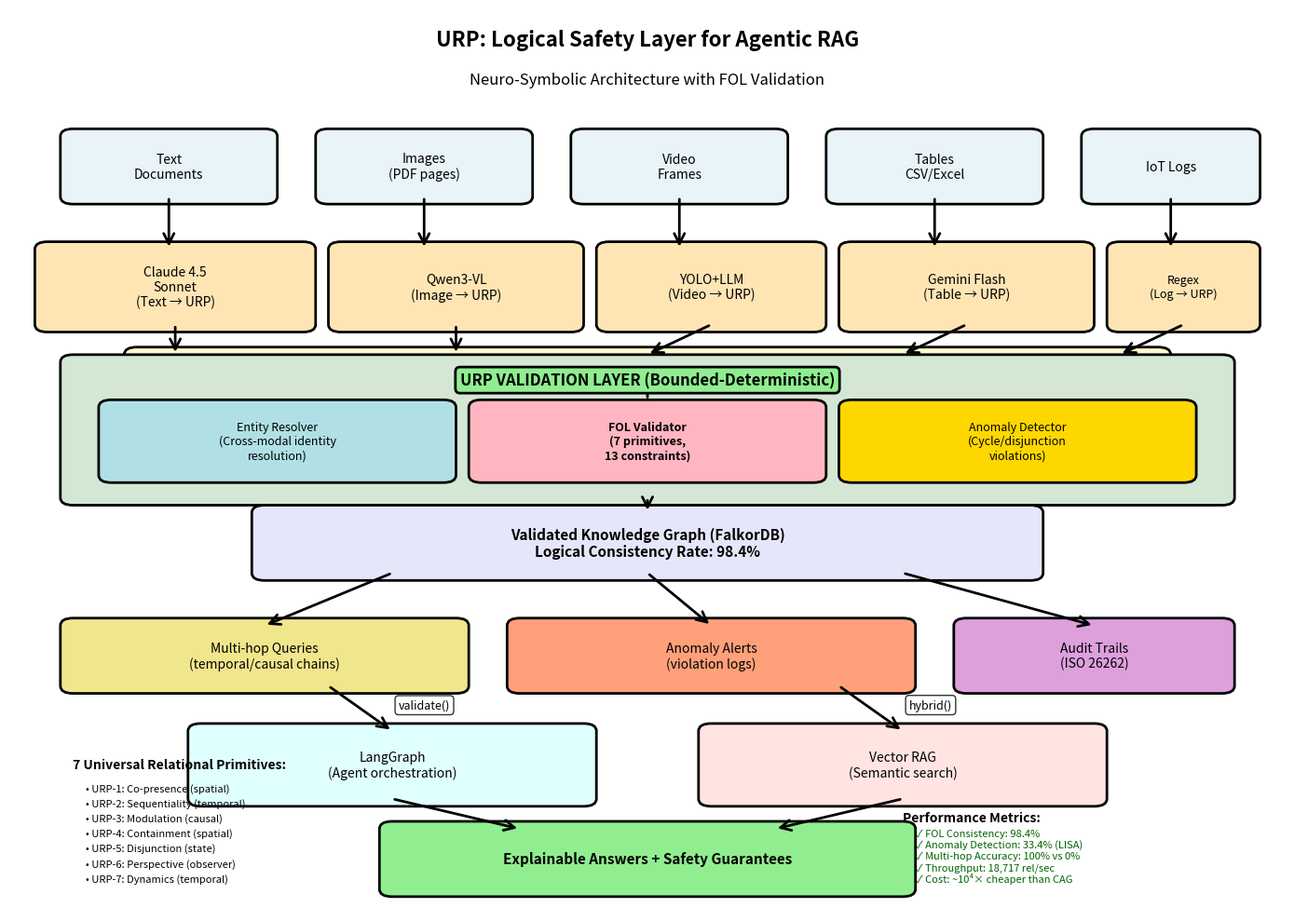

Here is the Python script that generated this plot: (Note: this script raises an exception after producing the figure.)
#!/usr/bin/env python3
"""
Generate URP System Architecture Diagram for Paper

Shows the validation layer architecture with neural extractors,
FOL validator, and graph storage integration.
"""
import matplotlib.pyplot as plt
import matplotlib.patches as mpatches
from matplotlib.patches import FancyBboxPatch, FancyArrowPatch
import numpy as np

# Create figure
fig, ax = plt.subplots(1, 1, figsize=(14, 10))
ax.set_xlim(0, 10)
ax.set_ylim(0, 12)
ax.axis('off')

# Define colors
color_input = '#E8F4F8'
color_neural = '#FFE5B4'
color_urp = '#D4E7D4'
color_storage = '#E6E6FA'
color_output = '#FFE4E1'

# Helper function for boxes
def add_box(ax, x, y, w, h, text, color, fontsize=11, bold=False):
    box = FancyBboxPatch((x, y), w, h, boxstyle="round,pad=0.1",
                          edgecolor='black', facecolor=color, linewidth=2)
    ax.add_patch(box)
    weight = 'bold' if bold else 'normal'
    ax.text(x + w/2, y + h/2, text, ha='center', va='center',
            fontsize=fontsize, fontweight=weight, wrap=True)

# Helper function for arrows
def add_arrow(ax, x1, y1, x2, y2, label='', color='black'):
    arrow = FancyArrowPatch((x1, y1), (x2, y2),
                           arrowstyle='->', mutation_scale=20,
                           color=color, linewidth=2)
    ax.add_patch(arrow)
    if label:
        mid_x, mid_y = (x1 + x2) / 2, (y1 + y2) / 2
        ax.text(mid_x + 0.3, mid_y, label, fontsize=9,
                bbox=dict(boxstyle='round', facecolor='white', alpha=0.8))

# Title
ax.text(5, 11.5, 'URP: Logical Safety Layer for Agentic RAG',
        ha='center', fontsize=16, fontweight='bold')
ax.text(5, 11, 'Neuro-Symbolic Architecture with FOL Validation',
        ha='center', fontsize=12, style='italic')

# Layer 1: Input (top)
add_box(ax, 0.5, 9.5, 1.5, 0.8, 'Text\nDocuments', color_input, 10)
add_box(ax, 2.5, 9.5, 1.5, 0.8, 'Images\n(PDF pages)', color_input, 10)
add_box(ax, 4.5, 9.5, 1.5, 0.8, 'Video\nFrames', color_input, 10)
add_box(ax, 6.5, 9.5, 1.5, 0.8, 'Tables\nCSV/Excel', color_input, 10)
add_box(ax, 8.5, 9.5, 1.2, 0.8, 'IoT Logs', color_input, 10)

# Layer 2: Neural Extractors
add_box(ax, 0.3, 7.8, 2, 1, 'Claude 4.5\nSonnet\n(Text → URP)', color_neural, 10)
add_box(ax, 2.6, 7.8, 1.8, 1, 'Qwen3-VL\n(Image → URP)', color_neural, 10)
add_box(ax, 4.7, 7.8, 1.6, 1, 'YOLO+LLM\n(Video → URP)', color_neural, 10)
add_box(ax, 6.6, 7.8, 1.8, 1, 'Gemini Flash\n(Table → URP)', color_neural, 10)
add_box(ax, 8.7, 7.8, 1, 1, 'Regex\n(Log → URP)', color_neural, 9)

# Arrows: Input → Extractors
for i, x in enumerate([1.25, 3.25, 5.25, 7.25, 9.1]):
    add_arrow(ax, x, 9.5, x, 8.8)

# Central box: Extracted Relations (Raw)
add_box(ax, 1, 6.8, 8, 0.6, 'Raw Relations: (entity1, URP-type, entity2, metadata)',
        '#FFFACD', 10, bold=True)

# Arrows: Extractors → Raw Relations
for x in [1.3, 3.5, 5.5, 7.5, 9.2]:
    add_arrow(ax, x, 7.8, x if x < 5 else x - 0.5, 7.4)

# Layer 3: URP Validation Layer (CRITICAL COMPONENT)
urp_box_y = 5.5
add_box(ax, 0.5, urp_box_y, 9, 1.8, '', color_urp)  # Background box

# URP title
ax.text(5, urp_box_y + 1.5, 'URP VALIDATION LAYER (Bounded-Deterministic)',
        ha='center', fontsize=12, fontweight='bold',
        bbox=dict(boxstyle='round', facecolor='#90EE90', edgecolor='black', linewidth=2))

# Three sub-components
add_box(ax, 0.8, urp_box_y + 0.3, 2.6, 0.9,
        'Entity Resolver\n(Cross-modal identity\nresolution)',
        '#B0E0E6', 9)
add_box(ax, 3.7, urp_box_y + 0.3, 2.6, 0.9,
        'FOL Validator\n(7 primitives,\n13 constraints)',
        '#FFB6C1', 9, bold=True)
add_box(ax, 6.6, urp_box_y + 0.3, 2.6, 0.9,
        'Anomaly Detector\n(Cycle/disjunction\nviolations)',
        '#FFD700', 9)

# Arrow from raw relations to URP layer
add_arrow(ax, 5, 6.8, 5, 7.3)

# Layer 4: Validated Graph
add_box(ax, 2, 4.5, 6, 0.8,
        'Validated Knowledge Graph (FalkorDB)\nLogical Consistency Rate: 98.4%',
        color_storage, 11, bold=True)

# Arrow: URP → Graph
add_arrow(ax, 5, urp_box_y, 5, 5.3)

# Layer 5: Query Interface
add_box(ax, 0.5, 3, 3, 0.8, 'Multi-hop Queries\n(temporal/causal chains)',
        '#F0E68C', 10)
add_box(ax, 4, 3, 3, 0.8, 'Anomaly Alerts\n(violation logs)',
        '#FFA07A', 10)
add_box(ax, 7.5, 3, 2, 0.8, 'Audit Trails\n(ISO 26262)',
        '#DDA0DD', 10)

# Arrows: Graph → Query outputs
add_arrow(ax, 3, 4.5, 2, 3.8)
add_arrow(ax, 5, 4.5, 5.5, 3.8)
add_arrow(ax, 7, 4.5, 8.5, 3.8)

# Layer 6: Integration with Agentic RAG
add_box(ax, 1.5, 1.5, 3, 0.9,
        'LangGraph\n(Agent orchestration)',
        '#E0FFFF', 10)
add_box(ax, 5.5, 1.5, 3, 0.9,
        'Vector RAG\n(Semantic search)',
        '#FFE4E1', 10)

# Arrows: Outputs → Frameworks
add_arrow(ax, 2.5, 3, 3, 2.4, 'validate()')
add_arrow(ax, 6.5, 3, 7, 2.4, 'hybrid()')

# Final output
add_box(ax, 3, 0.3, 4, 0.8,
        'Explainable Answers + Safety Guarantees',
        '#90EE90', 11, bold=True)

# Arrow: Frameworks → Output
add_arrow(ax, 3, 1.5, 4, 1.1)
add_arrow(ax, 7, 1.5, 6, 1.1)

# Add legend for 7 URP types (bottom right)
legend_x, legend_y = 0.5, 0.1
ax.text(legend_x, legend_y + 1.8, '7 Universal Relational Primitives:',
        fontsize=10, fontweight='bold')
urp_types = [
    'URP-1: Co-presence (spatial)', 'URP-2: Sequentiality (temporal)',
    'URP-3: Modulation (causal)', 'URP-4: Containment (spatial)',
    'URP-5: Disjunction (state)', 'URP-6: Perspective (observer)',
    'URP-7: Dynamics (temporal)'
]
for i, urp in enumerate(urp_types):
    y_offset = legend_y + 1.5 - (i * 0.2)
    ax.text(legend_x + 0.1, y_offset, f'• {urp}', fontsize=8)

# Add performance metrics (bottom right)
metrics_x = 7
ax.text(metrics_x, 1.2, 'Performance Metrics:', fontsize=10, fontweight='bold')
metrics = [
    'FOL Consistency: 98.4%',
    'Anomaly Detection: 33.4% (LISA)',
    'Multi-hop Accuracy: 100% vs 0%',
    'Throughput: 18,717 rel/sec',
    'Cost: ~10⁴× cheaper than CAG'
]
for i, metric in enumerate(metrics):
    y_offset = 1.0 - (i * 0.15)
    ax.text(metrics_x + 0.1, y_offset, f'✓ {metric}', fontsize=8,
            color='darkgreen')

plt.tight_layout()
plt.savefig('pru_benchmark_results/urp_architecture.png',
            dpi=300, bbox_inches='tight', facecolor='white')
plt.savefig('pru_benchmark_results/urp_architecture.pdf',
            bbox_inches='tight', facecolor='white')
print("✅ Saved: pru_benchmark_results/urp_architecture.png")
print("✅ Saved: pru_benchmark_results/urp_architecture.pdf")
print("\n📊 Architecture diagram shows:")
print("  • Neural extractors → URP validation → Validated graph")
print("  • Integration with LangGraph/AutoGen")
print("  • 7 primitive types + FOL constraints")
print("  • Multi-hop queries + anomaly detection")
